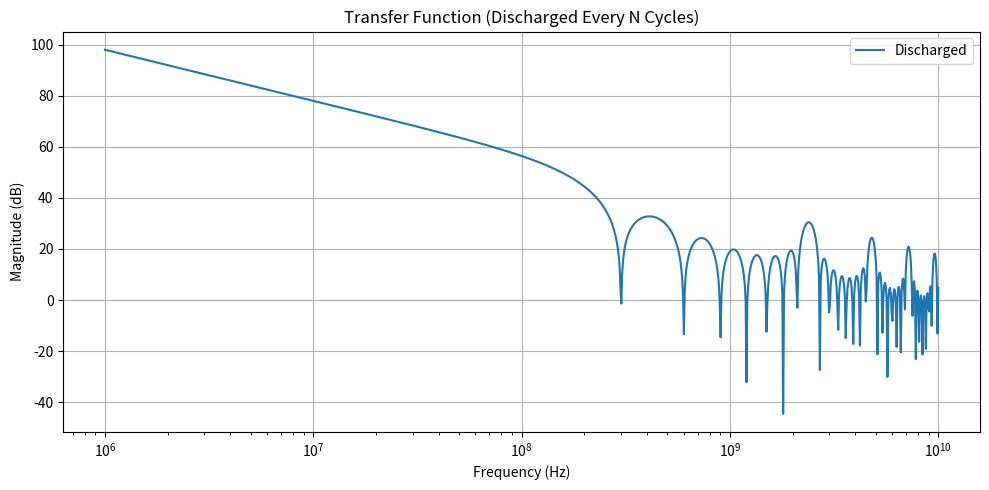
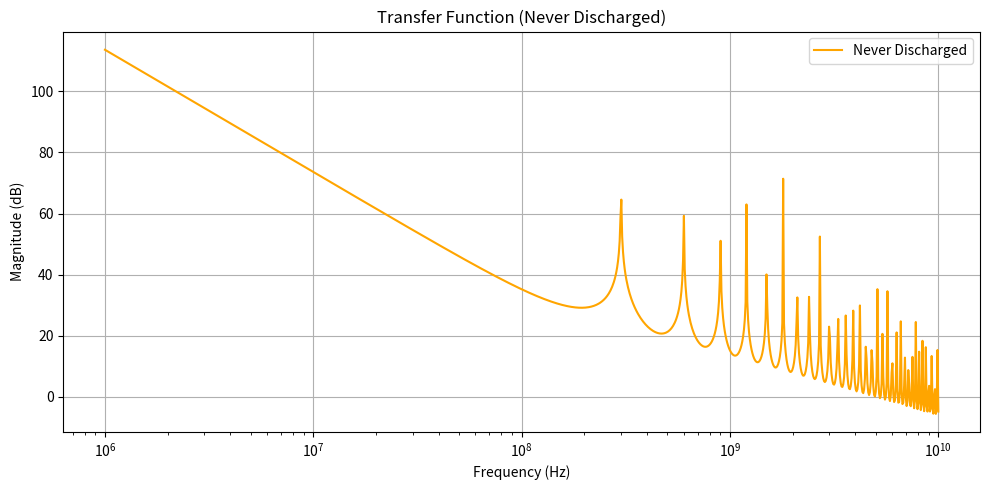

These charts were generated, in order, by the following Python code:
import numpy as np
import matplotlib.pyplot as plt

Cs = 15.925e-12  # F (15.925 pF)
N = 8
f_clock = 2.4e9  # 2.4 GHz
frequencies = np.logspace(6, 10, 1000)  # 1 MHz ~ 10 GHz
omega = 2 * np.pi * frequencies


# Discharged after each N-cycle
H_discharge = ((1 - np.exp(-1j * 2 * np.pi * frequencies * N / f_clock)) /
               (1 - np.exp(-1j * 2 * np.pi * frequencies / f_clock))) * \
               (1 / (Cs * 1j * 2 * np.pi * frequencies))

# Never discharged (accumulated)
H_no_discharge = (1 / (Cs * 1j * 2 * np.pi * frequencies)) * \
                 (1 / (1 - np.exp(-1j * 2 * np.pi * frequencies * N / f_clock)))

# Plot - Discharged
plt.figure(figsize=(10, 5))
plt.semilogx(frequencies, 20 * np.log10(np.abs(H_discharge)), label='Discharged')
plt.xlabel('Frequency (Hz)')
plt.ylabel('Magnitude (dB)')
plt.title('Transfer Function (Discharged Every N Cycles)')
plt.grid(True)
plt.legend()
plt.tight_layout()
plt.show()

# Plot - Not Discharged
plt.figure(figsize=(10, 5))
plt.semilogx(frequencies, 20 * np.log10(np.abs(H_no_discharge)), label='Never Discharged', color='orange')
plt.xlabel('Frequency (Hz)')
plt.ylabel('Magnitude (dB)')
plt.title('Transfer Function (Never Discharged)')
plt.grid(True)
plt.legend()
plt.tight_layout()
plt.show()
